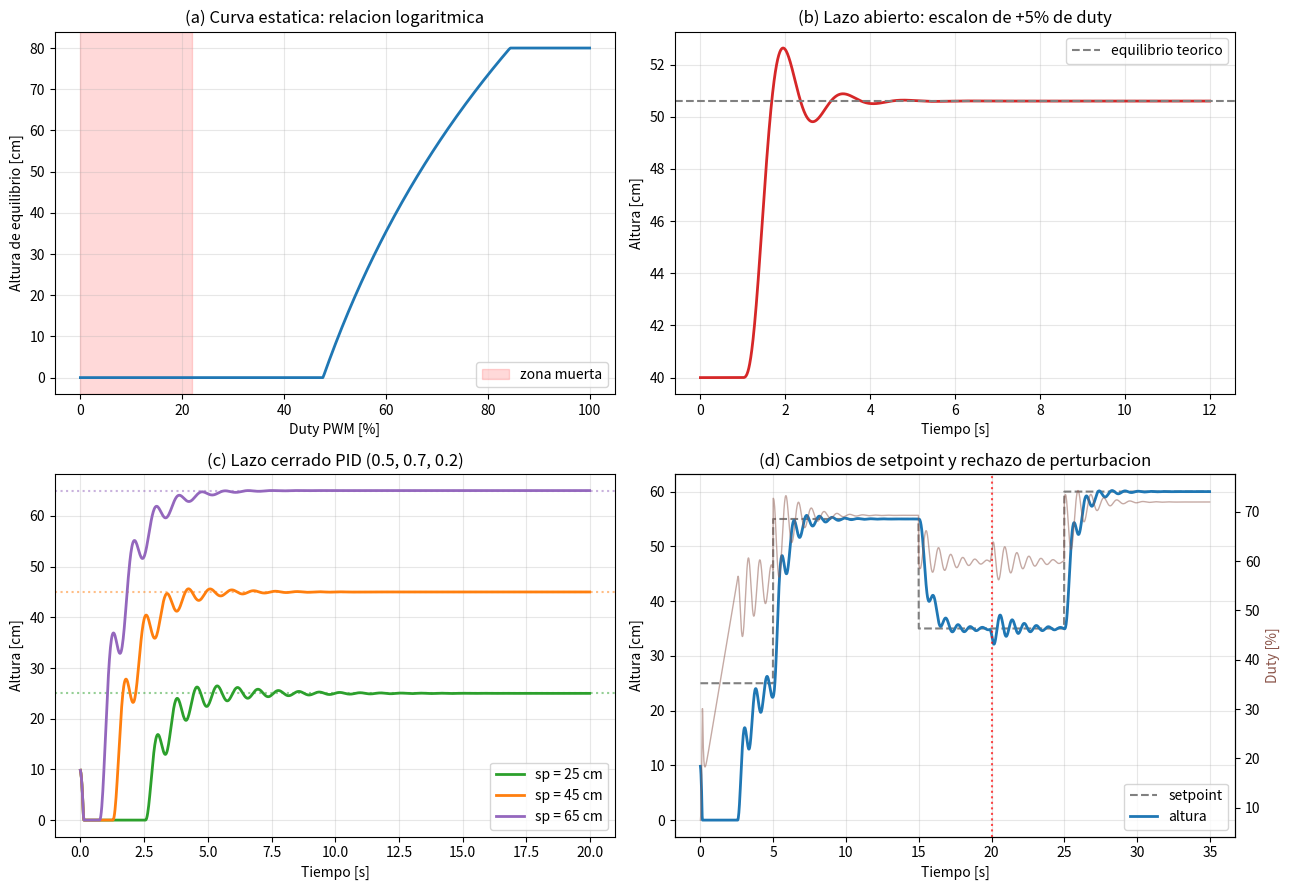

Write Python code to recreate this figure.
"""
===============================================================================
 MODELO FISICO DEL LEVITADOR NEUMATICO
 Tarjeta [C-01] - Persona B (Control)
 Proyecto: Control PID con PSoC 5LP y comunicacion Modbus RTU / RS485
===============================================================================

 Este script implementa el modelo no lineal de la planta, su linealizacion
 analitica, y una simulacion del PID discreto con la MISMA estructura que se
 va a programar en el PSoC (periodo fijo, derivada sobre la medida, filtro
 derivativo, anti-windup por integracion condicional).

 IMPORTANTE: los parametros marcados como "DE AJUSTE" son estimaciones
 iniciales. Se reemplazan con los valores reales identificados en la tarjeta
 [C-04] una vez este armada la planta. Lo que importa AHORA es la ESTRUCTURA
 del modelo, no la exactitud de los numeros.

 Uso:  python3 modelo_levitador.py
===============================================================================
"""

import numpy as np
import matplotlib
matplotlib.use("Agg")
import matplotlib.pyplot as plt
from dataclasses import dataclass

# ----------------------------------------------------------------------------
# Constantes fisicas
# ----------------------------------------------------------------------------
G = 9.81           # gravedad [m/s^2]
RHO_AIRE = 1.20    # densidad del aire a ~25 C y 1000 m de altitud [kg/m^3]


# ============================================================================
# 1. PARAMETROS
# ============================================================================
@dataclass
class Parametros:
    """
    CONOCIDOS  -> se miden directamente con balanza y calibrador.
    DE AJUSTE  -> se identifican experimentalmente en [C-04].
    """
    # --- CONOCIDOS ---
    m: float = 2.7e-3        # masa de la pelota de ping-pong [kg]
    d: float = 0.040         # diametro de la pelota [m]
    L: float = 0.80          # longitud util del tubo [m]

    # --- DE AJUSTE ---
    Cd: float = 0.80         # coef. de arrastre EFECTIVO dentro del tubo.
                             # Una esfera libre tiene Cd~0.47, pero el
                             # confinamiento del tubo lo aumenta bastante.
    lam: float = 0.90        # longitud de decaimiento del chorro [m].
                             # ESTE ES EL PARAMETRO MAS IMPORTANTE: es el que
                             # hace que exista un equilibrio estable.
    v0_max: float = 20.0     # velocidad del aire en la base a duty 100% [m/s]
    tau_fan: float = 0.25    # constante de tiempo del ventilador [s]
    u_dz: float = 0.22       # zona muerta: duty minimo para que gire [0-1]

    @property
    def A(self):
        """Area frontal de la pelota [m^2]"""
        return np.pi * self.d**2 / 4.0

    @property
    def vol(self):
        """Volumen de la pelota [m^3]"""
        return (4.0/3.0) * np.pi * (self.d/2)**3

    @property
    def v_eq(self):
        """
        Velocidad de aire que equilibra exactamente el peso.
        RESULTADO CLAVE: es una CONSTANTE, no depende de la altura.
        De 1/2*rho*Cd*A*v^2 = m*g - empuje
        """
        peso_neto = self.m * G - RHO_AIRE * self.vol * G
        return np.sqrt(2.0 * peso_neto / (RHO_AIRE * self.Cd * self.A))


# ============================================================================
# 2. MODELO NO LINEAL
# ============================================================================
def u_efectivo(u, p):
    """Compensa la zona muerta del ventilador."""
    u = float(np.clip(u, 0.0, 1.0))
    return 0.0 if u < p.u_dz else (u - p.u_dz) / (1.0 - p.u_dz)


def v_aire(x, v0, p):
    """
    Perfil de velocidad del aire a lo largo del tubo.

    El chorro pierde velocidad con la altura por friccion viscosa contra
    las paredes y por ensanchamiento. Se modela con decaimiento exponencial.

    ESTE PERFIL ES EL CORAZON DEL MODELO: si la velocidad del aire fuera
    uniforme, NO habria equilibrio estable en ninguna altura (la pelota
    solo podria estar abajo o arriba del todo).
    """
    return v0 * np.exp(-max(x, 0.0) / p.lam)


def derivadas(x, v, v0, u, p):
    """Ecuaciones de estado del sistema completo (3 estados)."""
    va = v_aire(x, v0, p)
    v_rel = va - v

    # Arrastre. El producto v_rel*|v_rel| conserva el signo: si la pelota
    # sube mas rapido que el aire, el arrastre la frena.
    F_drag = 0.5 * RHO_AIRE * p.Cd * p.A * v_rel * abs(v_rel)
    F_flot = RHO_AIRE * p.vol * G       # empuje de Arquimedes (~1.5% del peso)

    a = (F_drag + F_flot) / p.m - G
    dv0 = (p.v0_max * u_efectivo(u, p) - v0) / p.tau_fan

    # Topes fisicos: rejilla abajo, tope arriba
    if x <= 0.0 and a < 0.0:
        v, a = max(v, 0.0), 0.0
    if x >= p.L and a > 0.0:
        v, a = min(v, 0.0), 0.0

    return v, a, dv0


def integrar(x, v, v0, u, p, dt, sub=10):
    """Integracion Euler con submuestreo."""
    h = dt / sub
    for _ in range(sub):
        dx, dv, dv0 = derivadas(x, v, v0, u, p)
        v += dv * h
        x = np.clip(x + dx * h, 0.0, p.L)
        v0 += dv0 * h
    return x, v, v0


# ============================================================================
# 3. ANALISIS ANALITICO
# ============================================================================
def altura_equilibrio(u, p):
    """
    Altura de equilibrio para un duty dado.
    En equilibrio: v_aire(x) = v_eq  ->  v0*exp(-x/lam) = v_eq
                   x_eq = lam * ln(v0 / v_eq)
    RELACION LOGARITMICA: esta es la no linealidad estatica principal.
    """
    v0 = p.v0_max * u_efectivo(u, p)
    return 0.0 if v0 <= p.v_eq else min(p.lam * np.log(v0 / p.v_eq), p.L)


def duty_equilibrio(x_eq, p):
    """Duty necesario para sostener la pelota a la altura x_eq."""
    ue = p.v_eq * np.exp(x_eq / p.lam) / p.v0_max
    return np.nan if ue > 1.0 else p.u_dz + ue * (1.0 - p.u_dz)


def linealizar(x_eq, p):
    """
    Linealizacion del subsistema de la pelota alrededor de x_eq.

    Derivacion:
      m*dv/dt = 1/2*rho*Cd*A*(va - v)|va - v| - m*g
      En equilibrio: 1/2*rho*Cd*A*v_eq^2 = m*g
      d(F)/d(va) = rho*Cd*A*v_eq = 2*m*g/v_eq
      d(F)/d(v)  = -2*m*g/v_eq
      d(va)/d(x) = -v_eq/lam

    Resultado:
      d2x/dt2 + (2g/v_eq)*dx/dt + (2g/lam)*x = (2g/v0_eq)*dv0

    Sistema de SEGUNDO ORDEN con:
      wn   = sqrt(2g/lam)        <- solo depende de lam
      zeta = g/(v_eq*wn)         <- solo depende de v_eq
      K_dc = lam/v0_eq           <- SI depende del punto de operacion
    """
    wn = np.sqrt(2.0 * G / p.lam)
    zeta = G / (p.v_eq * wn)
    v0_eq = p.v_eq * np.exp(x_eq / p.lam)
    K_dc = p.lam / v0_eq                    # [m / (m/s)]
    K_duty = K_dc * p.v0_max / (1 - p.u_dz)  # [m / duty]
    return wn, zeta, K_dc, K_duty


# ============================================================================
# 4. PID DISCRETO (misma estructura que ira en el firmware del PSoC)
# ============================================================================
class PID:
    def __init__(self, Kp, Ki, Kd, Ts, Tf=0.05, u_min=0.0, u_max=1.0):
        self.Kp, self.Ki, self.Kd = Kp, Ki, Kd
        self.Ts, self.u_min, self.u_max = Ts, u_min, u_max
        self.a = Tf / (Tf + Ts)          # coef. del filtro derivativo
        self.b = Kd / (Tf + Ts)
        self.I = 0.0
        self.D = 0.0
        self.y_ant = None

    def calcular(self, sp, y):
        e = sp - y
        if self.y_ant is None:
            self.y_ant = y

        # DERIVADA SOBRE LA MEDIDA, no sobre el error.
        # Asi un cambio brusco de setpoint desde la HMI no produce un
        # "derivative kick" (pico enorme en la salida).
        self.D = self.a * self.D - self.b * (y - self.y_ant)
        self.y_ant = y

        u_sin_sat = self.Kp * e + self.I + self.D
        u = float(np.clip(u_sin_sat, self.u_min, self.u_max))

        # ANTI-WINDUP por integracion condicional:
        # no se integra si la salida esta saturada Y el error empuja
        # en la direccion que empeora la saturacion.
        saturado_arriba = u_sin_sat > self.u_max and e > 0
        saturado_abajo = u_sin_sat < self.u_min and e < 0
        if not (saturado_arriba or saturado_abajo):
            self.I += self.Ki * e * self.Ts
        self.I = float(np.clip(self.I, self.u_min, self.u_max))

        self.saturado = (u != u_sin_sat)
        return u, e


def simular_lazo_cerrado(p, perfil_sp, Kp, Ki, Kd, Ts=0.020, T=25.0,
                         x0=0.10, perturbacion=None):
    """perfil_sp(t) -> setpoint [m];  perturbacion(t) -> fuerza extra [N]"""
    n = int(T / Ts)
    x, v, v0 = x0, 0.0, 0.0
    pid = PID(Kp, Ki, Kd, Ts)
    log = np.zeros((n, 6))

    for k in range(n):
        t = k * Ts
        sp = perfil_sp(t)
        u, e = pid.calcular(sp, x)

        if perturbacion is not None:
            v += perturbacion(t) / p.m * Ts   # impulso de perturbacion

        x, v, v0 = integrar(x, v, v0, u, p, Ts)
        log[k] = [t, x, u, e, sp, pid.I]

    return log


def metricas(log, sp):
    t, x = log[:, 0], log[:, 1]
    sobreimpulso = max(0.0, x.max() - sp) / sp * 100.0
    ess = abs(x[-1] - sp) * 1000.0
    fuera = np.where(np.abs(x - sp) > 0.02 * sp)[0]
    ts = t[fuera[-1]] if len(fuera) else 0.0
    return sobreimpulso, ts, ess


# ============================================================================
# 5. EJECUCION
# ============================================================================
if __name__ == "__main__":
    p = Parametros()

    print("=" * 68)
    print(" PARAMETROS DERIVADOS")
    print("=" * 68)
    print(f"  Area frontal        : {p.A*1e4:.2f} cm2")
    print(f"  Peso                : {p.m*G*1000:.2f} mN")
    print(f"  Empuje (Arquimedes) : {RHO_AIRE*p.vol*G*1000:.3f} mN "
          f"({100*RHO_AIRE*p.vol/p.m:.1f}% del peso -> despreciable)")
    print(f"  v_eq (constante)    : {p.v_eq:.2f} m/s")

    wn, zeta, K_dc, K_duty = linealizar(0.45, p)
    print(f"\n  Modelo lineal @45cm:")
    print(f"    wn    = {wn:.2f} rad/s  ({wn/(2*np.pi):.2f} Hz)")
    print(f"    zeta  = {zeta:.3f}   -> MUY SUBAMORTIGUADO")
    print(f"    K     = {K_duty:.2f} m/duty")
    print(f"    Periodo de oscilacion natural = "
          f"{2*np.pi/(wn*np.sqrt(1-zeta**2)):.2f} s")

    print("\n" + "=" * 68)
    print(" CURVA ESTATICA Y VARIACION DE GANANCIA")
    print("=" * 68)
    print(f"  {'x_eq':>8} {'duty':>8} {'K [m/duty]':>12}")
    for xe in [0.15, 0.30, 0.45, 0.60, 0.70]:
        _, _, _, Kd_op = linealizar(xe, p)
        print(f"  {xe*100:6.0f}cm {duty_equilibrio(xe,p):8.3f} {Kd_op:12.2f}")
    r = linealizar(0.15, p)[3] / linealizar(0.70, p)[3]
    print(f"\n  >> La ganancia varia {r:.2f}x entre 15 y 70 cm.")
    print( "     Un PID sintonizado abajo sera lento arriba, y uno")
    print( "     sintonizado arriba sera oscilatorio abajo.")

    # ---- Sintonizacion propuesta -------------------------------------------
    Kp, Ki, Kd = 0.5, 0.7, 0.2
    print("\n" + "=" * 68)
    print(f" DESEMPENO PID  (Kp={Kp}, Ki={Ki}, Kd={Kd}, Ts=20ms)")
    print("=" * 68)
    print(f"  {'setpoint':>10} {'OS [%]':>9} {'ts 2% [s]':>11} {'ess [mm]':>10}")
    for sp in [0.20, 0.30, 0.45, 0.60, 0.70]:
        lg = simular_lazo_cerrado(p, lambda t, s=sp: s, Kp, Ki, Kd)
        ov, ts, ess = metricas(lg, sp)
        print(f"  {sp*100:8.0f}cm {ov:9.1f} {ts:11.2f} {ess:10.1f}")

    # ========================================================================
    # GRAFICAS
    # ========================================================================
    fig, ax = plt.subplots(2, 2, figsize=(13, 9))

    # (a) Curva estatica
    us = np.linspace(0, 1, 400)
    xs = [altura_equilibrio(u, p) * 100 for u in us]
    ax[0, 0].plot(us * 100, xs, lw=2, color="#1f77b4")
    ax[0, 0].axvspan(0, p.u_dz * 100, alpha=0.15, color="red",
                     label="zona muerta")
    ax[0, 0].set_xlabel("Duty PWM [%]")
    ax[0, 0].set_ylabel("Altura de equilibrio [cm]")
    ax[0, 0].set_title("(a) Curva estatica: relacion logaritmica")
    ax[0, 0].grid(alpha=0.3); ax[0, 0].legend()

    # (b) Escalon en lazo abierto
    u0 = duty_equilibrio(0.40, p)
    x, v, v0 = 0.40, 0.0, p.v_eq * np.exp(0.40 / p.lam)
    Ts, T = 0.005, 12.0
    tt, xx = [], []
    for k in range(int(T / Ts)):
        t = k * Ts
        u = u0 if t < 1.0 else u0 + 0.05
        x, v, v0 = integrar(x, v, v0, u, p, Ts, sub=2)
        tt.append(t); xx.append(x * 100)
    ax[0, 1].plot(tt, xx, lw=2, color="#d62728")
    ax[0, 1].axhline(altura_equilibrio(u0 + 0.05, p) * 100, ls="--",
                     color="gray", label="equilibrio teorico")
    ax[0, 1].set_xlabel("Tiempo [s]"); ax[0, 1].set_ylabel("Altura [cm]")
    ax[0, 1].set_title("(b) Lazo abierto: escalon de +5% de duty")
    ax[0, 1].grid(alpha=0.3); ax[0, 1].legend()

    # (c) Lazo cerrado, varios setpoints
    for sp, c in zip([0.25, 0.45, 0.65], ["#2ca02c", "#ff7f0e", "#9467bd"]):
        lg = simular_lazo_cerrado(p, lambda t, s=sp: s, Kp, Ki, Kd, T=20.0)
        ax[1, 0].plot(lg[:, 0], lg[:, 1] * 100, lw=2, color=c,
                      label=f"sp = {sp*100:.0f} cm")
        ax[1, 0].axhline(sp * 100, ls=":", color=c, alpha=0.5)
    ax[1, 0].set_xlabel("Tiempo [s]"); ax[1, 0].set_ylabel("Altura [cm]")
    ax[1, 0].set_title(f"(c) Lazo cerrado PID ({Kp}, {Ki}, {Kd})")
    ax[1, 0].grid(alpha=0.3); ax[1, 0].legend()

    # (d) Perfil de setpoint + perturbacion
    def perfil(t):
        if t < 5:    return 0.25
        elif t < 15: return 0.55
        elif t < 25: return 0.35
        else:        return 0.60

    def perturb(t):
        # Impulso equivalente a un golpecito: dv = F/m*dt ~ 0.3 m/s
        return -0.004 if 19.9 < t < 20.1 else 0.0

    lg = simular_lazo_cerrado(p, perfil, Kp, Ki, Kd, T=35.0,
                              perturbacion=perturb)
    ax[1, 1].plot(lg[:, 0], lg[:, 4] * 100, ls="--", color="gray",
                  label="setpoint")
    ax[1, 1].plot(lg[:, 0], lg[:, 1] * 100, lw=2, color="#1f77b4",
                  label="altura")
    ax2 = ax[1, 1].twinx()
    ax2.plot(lg[:, 0], lg[:, 2] * 100, lw=1, color="#8c564b", alpha=0.5)
    ax2.set_ylabel("Duty [%]", color="#8c564b")
    ax[1, 1].axvline(20, color="red", ls=":", alpha=0.7)
    ax[1, 1].annotate("perturbacion", xy=(20, 65), color="red", fontsize=9)
    ax[1, 1].set_xlabel("Tiempo [s]"); ax[1, 1].set_ylabel("Altura [cm]")
    ax[1, 1].set_title("(d) Cambios de setpoint y rechazo de perturbacion")
    ax[1, 1].grid(alpha=0.3); ax[1, 1].legend(loc="lower right")

    plt.tight_layout()
    plt.savefig("simulacion_levitador.png", dpi=140)
    print("\n>> Grafica guardada: simulacion_levitador.png")
